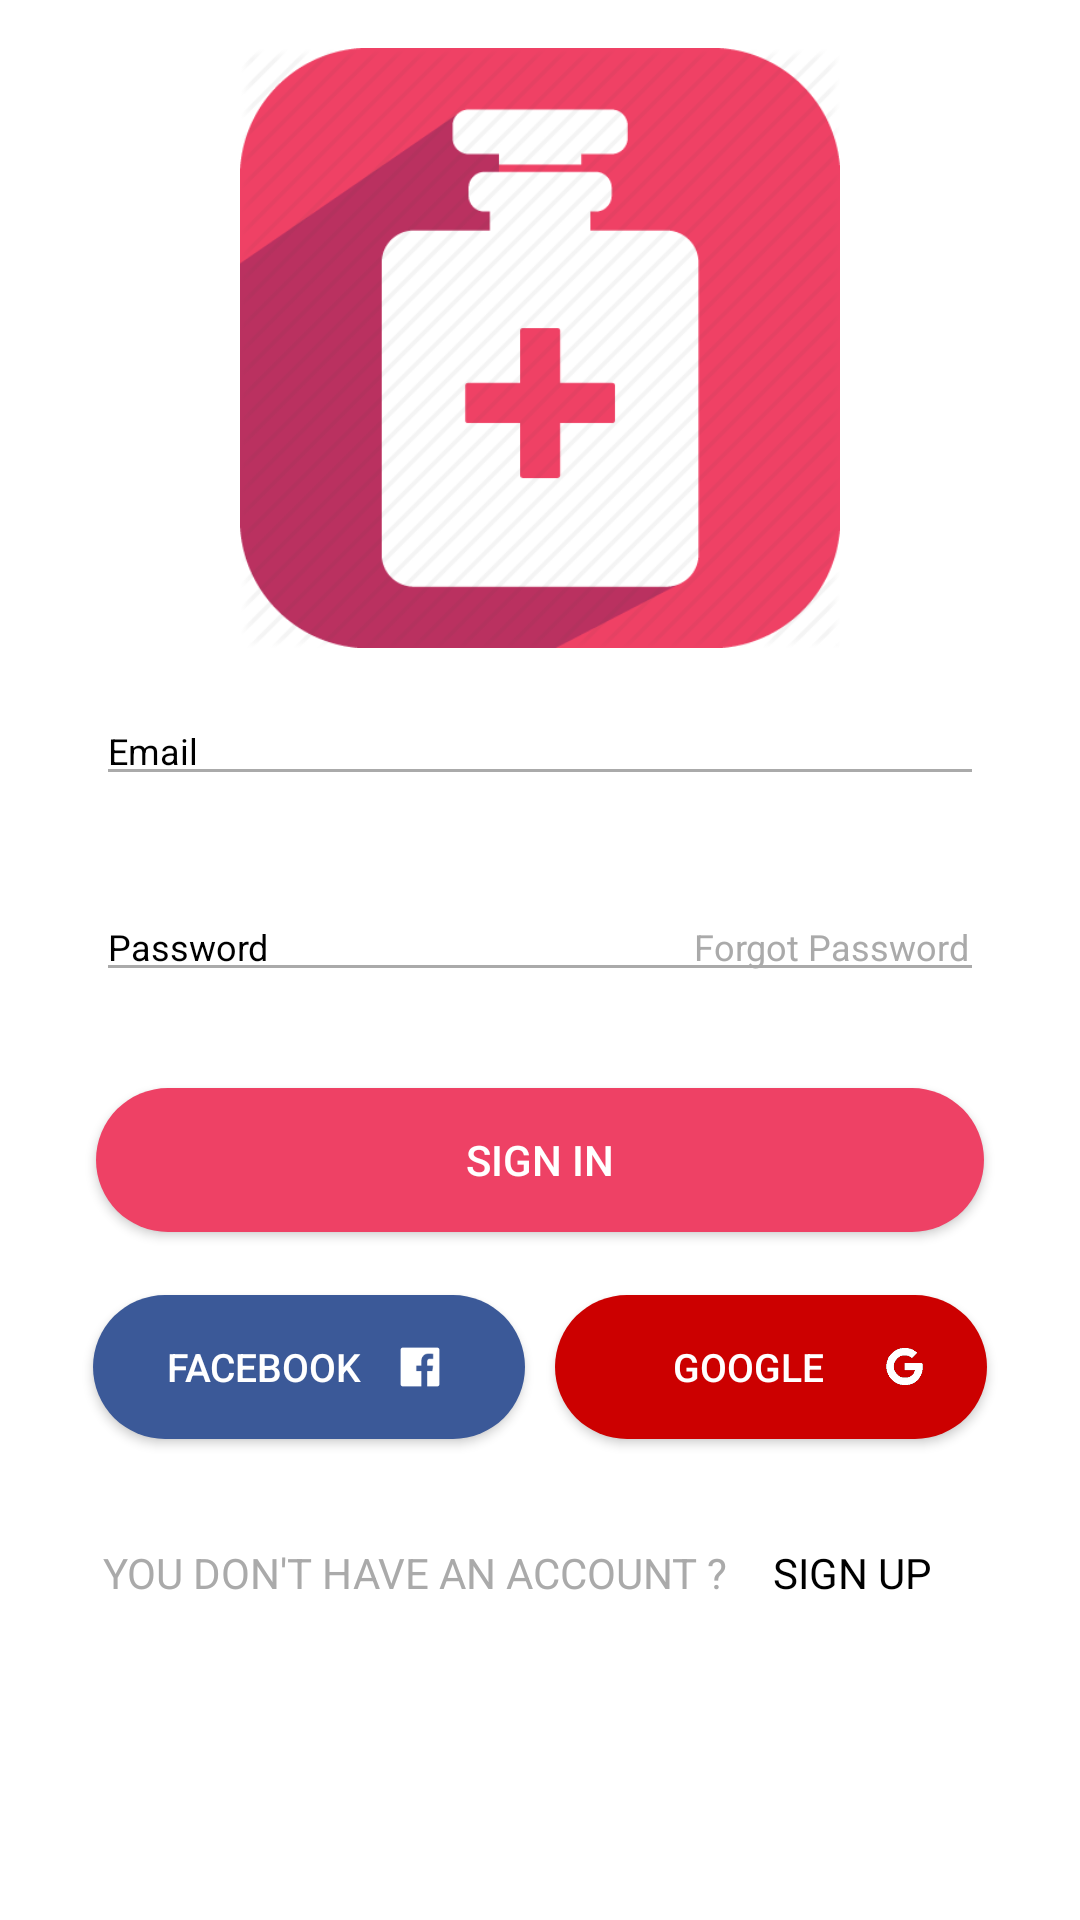

Produce the Android XML layout that renders to this screen, including the resource entries it uses.
<!-- AndroidManifest.xml: application theme AppTheme -->
<!-- res/layout/activity_login_screen.xml -->
<?xml version="1.0" encoding="utf-8"?>
<LinearLayout xmlns:android="http://schemas.android.com/apk/res/android"
    xmlns:tools="http://schemas.android.com/tools"
    xmlns:facebook="http://schemas.android.com/apk/res-auto"
    android:layout_width="match_parent"
    android:layout_height="match_parent"
    android:background="#fff"
    android:orientation="vertical"
    android:theme="@style/Theme.AppCompat.NoActionBar"
    tools:context="com.android.app.MedicinesOnWay.activity.LoginScreen">

    <ScrollView
        android:layout_width="match_parent"
        android:layout_height="wrap_content"
        android:fitsSystemWindows="true">

        <LinearLayout
            android:layout_width="match_parent"
            android:layout_height="match_parent"
            android:orientation="vertical"
            android:padding="16dp">

            <ImageView
                android:layout_width="match_parent"
                android:layout_height="200dp"
                android:layout_gravity="center_horizontal"
                android:scaleType="fitCenter"
                android:src="@drawable/medicine" />

            <RelativeLayout
                android:layout_width="match_parent"
                android:layout_height="wrap_content"
                android:layout_margin="16dp"
                android:orientation="horizontal">

                <EditText
                    android:id="@+id/et_login_email"
                    android:layout_width="match_parent"
                    android:layout_height="wrap_content"
                    android:layout_weight="2"
                    android:backgroundTint="@android:color/darker_gray"
                    android:hint="Email"
                    android:inputType="text"
                    android:textAllCaps="true"
                    android:textColor="#424242"
                    android:textColorHint="#000"
                    android:textSize="12sp" />

            </RelativeLayout>

            <RelativeLayout
                android:layout_width="match_parent"
                android:layout_height="wrap_content"
                android:layout_margin="16dp"
                android:orientation="horizontal">

                <EditText
                    android:id="@+id/et_login_password"
                    android:layout_width="match_parent"
                    android:layout_height="wrap_content"
                    android:layout_weight="2"
                    android:backgroundTint="@android:color/darker_gray"
                    android:hint="Password"
                    android:inputType="textPassword"
                    android:textAllCaps="true"
                    android:textColor="#424242"
                    android:textColorHint="#000"
                    android:textSize="12sp" />

                <TextView
                    android:id="@+id/forgot_password"
                    android:layout_width="wrap_content"
                    android:layout_height="wrap_content"
                    android:layout_alignBottom="@+id/et_login_password"
                    android:layout_alignRight="@+id/et_login_password"
                    android:layout_alignTop="@+id/et_login_password"
                    android:layout_marginRight="5dp"
                    android:layout_marginTop="10dp"
                    android:text="Forgot Password"
                    android:textColor="@android:color/darker_gray"
                    android:textSize="12sp" />
            </RelativeLayout>

            <Button
                android:id="@+id/btn_login"
                android:layout_width="fill_parent"
                android:layout_height="wrap_content"
                android:layout_margin="16dp"
                android:background="@drawable/login_rounded_button"
                android:text="Sign In"
                android:textColor="#fff" />

            <com.facebook.login.widget.LoginButton
                android:visibility="gone"
                android:layout_width="wrap_content"
                android:layout_height="wrap_content"
                android:id="@+id/btn_facebook_login_default"/>

            <LinearLayout
                android:layout_width="match_parent"
                android:layout_height="wrap_content"
                android:layout_gravity="center"
                android:layout_marginHorizontal="10dp"
                android:gravity="center"
                android:orientation="horizontal">

                <Button
                    android:id="@+id/btn_facebook_login"
                    android:layout_width="0dp"
                    android:layout_height="wrap_content"
                    android:layout_margin="5dp"
                    android:layout_weight="1"
                    android:background="@drawable/facebook_rounded_button"
                    android:drawableEnd="@drawable/facebook_button_icon"
                    android:paddingLeft="20dp"
                    android:paddingRight="20dp"
                    android:text="Facebook"
                    android:textSize="13sp"
                    android:drawableRight="@drawable/facebook_button_icon" />


                <Button
                    android:id="@+id/btn_google_sign_in"
                    android:layout_width="0dp"
                    android:layout_height="wrap_content"
                    android:layout_margin="5dp"
                    android:layout_weight="1"
                    android:background="@drawable/googleplus_rounded_button"
                    android:drawableEnd="@drawable/googleplus_button_icon"
                    android:paddingEnd="20dp"
                    android:paddingStart="20dp"
                    android:text="Google"
                    android:textColor="#fff"
                    android:textSize="13sp"
                    android:drawableRight="@drawable/googleplus_button_icon" />

            </LinearLayout>
            <com.google.android.gms.common.SignInButton
                android:id="@+id/btn_google_sign_in_default"
                android:layout_width="wrap_content"
                android:layout_height="wrap_content"
                android:visibility="gone"/>

            <LinearLayout
                android:layout_width="match_parent"
                android:layout_height="wrap_content"
                android:layout_margin="15dp"
                android:gravity="center"
                android:orientation="horizontal">

                <TextView
                    android:layout_width="wrap_content"
                    android:layout_height="wrap_content"
                    android:text="You Don't have an Account ?"
                    android:textAllCaps="true"
                    android:textColor="@android:color/darker_gray" />

                <TextView
                    android:id="@+id/signup_tv_button"
                    android:layout_width="wrap_content"
                    android:layout_height="wrap_content"
                    android:layout_margin="5dp"
                    android:padding="10dp"
                    android:text="Sign Up"
                    android:textAllCaps="true"
                    android:textColor="#000" />

            </LinearLayout>

        </LinearLayout>

    </ScrollView>

</LinearLayout>
<!-- resources referenced by this layout -->
<resources>
  <!-- drawable facebook_button_icon (drawable-xxxhdpi) -->
  <?xml version="1.0" encoding="utf-8"?>
  <layer-list xmlns:android="http://schemas.android.com/apk/res/android" >
  
      <item
          android:drawable="@drawable/facebook_icon"
          android:width="30dp"
          android:height="30dp"
          />
  
  </layer-list >
  <!-- drawable facebook_rounded_button (drawable-xxxhdpi) -->
  <shape xmlns:android="http://schemas.android.com/apk/res/android"
      android:shape="rectangle">
      <solid android:color="#3b5998" />
      <corners android:radius="40dp"/>
  </shape>
  <!-- drawable googleplus_button_icon (drawable-xxxhdpi) -->
  <?xml version="1.0" encoding="utf-8"?>
  <layer-list xmlns:android="http://schemas.android.com/apk/res/android" >
  
      <item
          android:drawable="@drawable/google_icon"
          android:width="15dp"
          android:height="15dp"
          />
  
  </layer-list >
  <!-- drawable googleplus_rounded_button (drawable-xxxhdpi) -->
  <shape xmlns:android="http://schemas.android.com/apk/res/android"
      android:shape="rectangle">
      <solid android:color="@android:color/holo_red_dark" />
      <corners android:radius="40dp"/>
  </shape>
  <!-- drawable login_rounded_button (drawable-xxxhdpi) -->
  <shape xmlns:android="http://schemas.android.com/apk/res/android"
      android:shape="rectangle">
      <solid android:color="#FFEE4165" />
      <corners android:radius="40dp"/>
  </shape>
  <!-- drawable medicine: png bitmap (drawable, 12572 bytes) -->
  <style name="AppTheme" parent="Theme.AppCompat.Light.DarkActionBar">
          
          <item name="colorPrimary">@color/colorPrimary</item>
          <item name="colorPrimaryDark">@color/colorPrimaryDark</item>
          <item name="colorAccent">@color/colorAccent</item>
  
          <item name="windowNoTitle">true</item>
          <item name="windowActionBar">false</item>
  
      </style>
  <!-- drawable facebook_icon: png bitmap (drawable-xxxhdpi, 498 bytes) -->
  <!-- drawable google_icon: png bitmap (drawable-xxxhdpi, 2059 bytes) -->
  <!-- not gathered from this repository: default colours our renderer supplied (Android Studio template values) -->
  <color name="colorPrimary">#FF6200EE</color>
  <color name="colorPrimaryDark">#FF3700B3</color>
  <color name="colorAccent">#FF03DAC5</color>
</resources>
